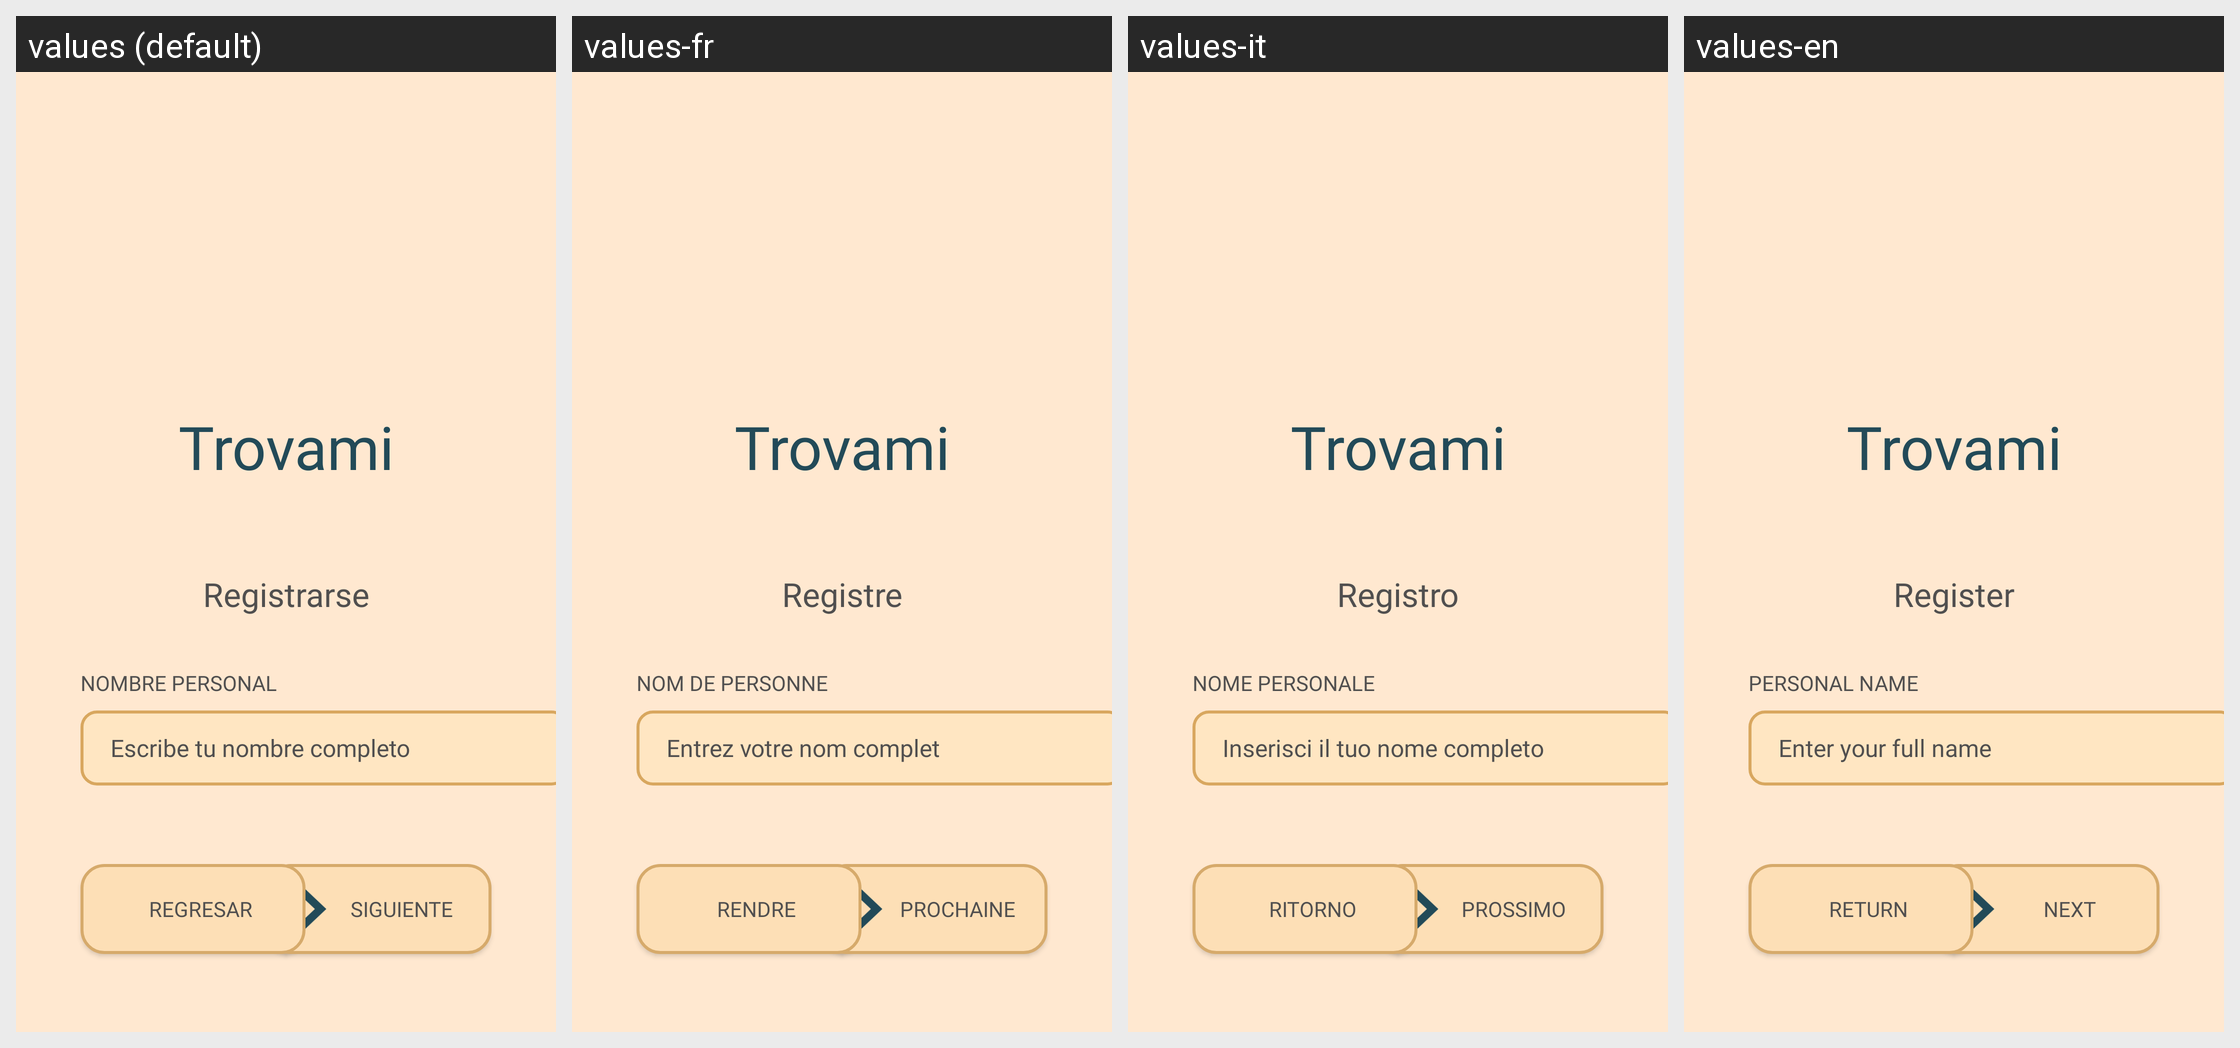

Translations of the strings shown on this Android screen, per locale in the grid:
Android screen res/layout/activity_registrarse1.xml rendered under 4 locales, left to right: values (default), values-fr, values-it, values-en. Device: Nexus 5 (rendered at 1080×1920; each locale shown at half size, 540×960, under a caption strip naming it); theme Theme.Trovami.
Strings drawn on this screen, with the default value and each locale's value (text and hints the layout hard-codes, and strings that could not be matched under every locale, appear in the picture but are not listed):

registrarse
  values: Registrarse
  values-fr: Registre
  values-it: Registro
  values-en: Register

nombre_personal
  values: NOMBRE PERSONAL
  values-fr: NOM DE PERSONNE
  values-it: NOME PERSONALE
  values-en: PERSONAL NAME

escribe_tu_nombre_completo
  values: Escribe tu nombre completo
  values-fr: Entrez votre nom complet
  values-it: Inserisci il tuo nome completo
  values-en: Enter your full name

siguiente4
  values: SIGUIENTE
  values-fr: PROCHAINE
  values-it: PROSSIMO
  values-en: NEXT

bac
  values: REGRESAR
  values-fr: RENDRE
  values-it: RITORNO
  values-en: RETURN
